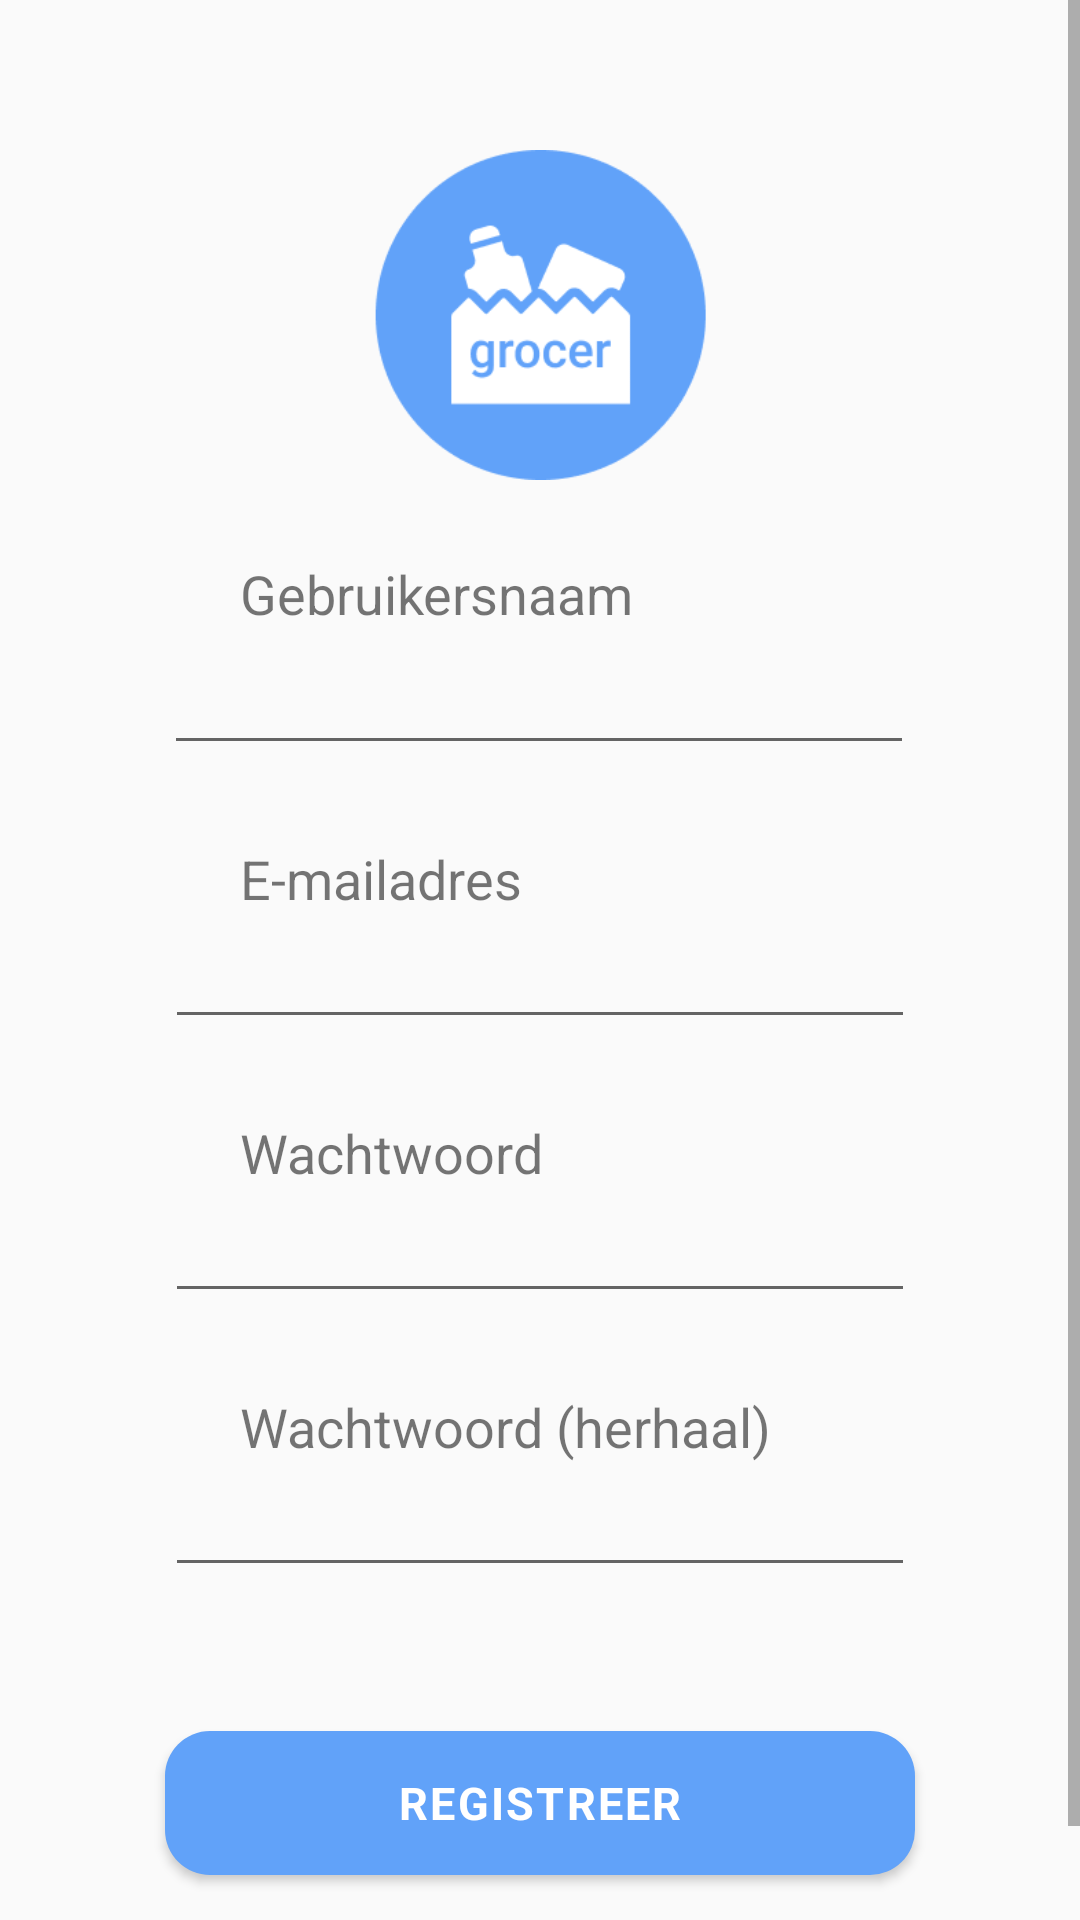

Produce the Android XML layout that renders to this screen, including the resource entries it uses.
<!-- AndroidManifest.xml: application theme AppTheme -->
<!-- res/layout/activity_sign_up.xml -->
<?xml version="1.0" encoding="utf-8"?>
<androidx.constraintlayout.widget.ConstraintLayout
    xmlns:android="http://schemas.android.com/apk/res/android"
    xmlns:app="http://schemas.android.com/apk/res-auto"
    xmlns:tools="http://schemas.android.com/tools"
    android:layout_width="match_parent"
    android:layout_height="match_parent">

    <ScrollView
        android:layout_width="match_parent"
        android:layout_height="match_parent"
        app:layout_constraintBottom_toBottomOf="parent"
        app:layout_constraintEnd_toEndOf="parent"
        app:layout_constraintStart_toStartOf="parent"
        app:layout_constraintTop_toTopOf="parent">


        <androidx.constraintlayout.widget.ConstraintLayout
            android:layout_width="match_parent"
            android:layout_height="wrap_content">

            <Button
                android:id="@+id/submitButtonSignUp"
                style="@style/ButtonPrimaryStyle"
                android:layout_width="250dp"
                android:layout_height="wrap_content"
                android:layout_marginBottom="48dp"
                android:text="Registreer"
                app:layout_constraintBottom_toBottomOf="parent"
                app:layout_constraintEnd_toEndOf="parent"
                app:layout_constraintStart_toStartOf="parent" />

            <EditText
                android:id="@+id/inputUsernameSignUp"
                android:layout_width="250dp"
                android:layout_height="45dp"
                android:layout_marginTop="50dp"
                android:layout_marginBottom="50dp"
                android:ems="10"
                android:inputType="textPersonName"
                app:layout_constraintBottom_toTopOf="@+id/inputEmailSignUp"
                app:layout_constraintEnd_toEndOf="parent"
                app:layout_constraintHorizontal_bias="0.496"
                app:layout_constraintStart_toStartOf="parent"
                app:layout_constraintTop_toBottomOf="@+id/imageView"
                app:layout_constraintVertical_bias="1.0" />

            <EditText
                android:id="@+id/inputPasswordVerificationSignUp"
                android:layout_width="250dp"
                android:layout_height="wrap_content"
                android:layout_marginBottom="48dp"
                android:ems="10"
                android:inputType="textPassword"
                app:layout_constraintBottom_toTopOf="@+id/submitButtonSignUp"
                app:layout_constraintEnd_toEndOf="parent"
                app:layout_constraintStart_toStartOf="parent" />

            <EditText
                android:id="@+id/inputPasswordSignUp"
                android:layout_width="250dp"
                android:layout_height="wrap_content"
                android:layout_marginBottom="50dp"
                android:ems="10"
                android:inputType="textPassword"
                app:layout_constraintBottom_toTopOf="@+id/inputPasswordVerificationSignUp"
                app:layout_constraintEnd_toEndOf="parent"
                app:layout_constraintStart_toStartOf="parent" />

            <EditText
                android:id="@+id/inputEmailSignUp"
                android:layout_width="250dp"
                android:layout_height="wrap_content"
                android:layout_marginBottom="50dp"
                android:ems="10"
                android:inputType="textEmailAddress"
                app:layout_constraintBottom_toTopOf="@+id/inputPasswordSignUp"
                app:layout_constraintEnd_toEndOf="parent"
                app:layout_constraintStart_toStartOf="parent" />

            <ImageView
                android:id="@+id/imageView"
                android:layout_width="160dp"
                android:layout_height="110dp"
                android:layout_marginTop="50dp"
                app:layout_constraintEnd_toEndOf="parent"
                app:layout_constraintStart_toStartOf="parent"
                app:layout_constraintTop_toTopOf="parent"
                app:srcCompat="@mipmap/logo" />

            <TextView
                android:id="@+id/textView14"
                android:layout_width="wrap_content"
                android:layout_height="wrap_content"
                android:text="@string/password"
                android:textSize="18sp"
                app:layout_constraintBottom_toTopOf="@+id/inputPasswordSignUp"
                app:layout_constraintStart_toStartOf="@+id/guideline6" />

            <TextView
                android:id="@+id/textView12"
                android:layout_width="wrap_content"
                android:layout_height="wrap_content"
                android:text="@string/username"
                android:textSize="18sp"
                app:layout_constraintBottom_toTopOf="@+id/inputUsernameSignUp"
                app:layout_constraintStart_toStartOf="@+id/guideline6" />

            <TextView
                android:id="@+id/textView15"
                android:layout_width="wrap_content"
                android:layout_height="wrap_content"
                android:text="@string/password_verification"
                android:textSize="18sp"
                app:layout_constraintBottom_toTopOf="@+id/inputPasswordVerificationSignUp"
                app:layout_constraintStart_toStartOf="@+id/guideline6" />

            <TextView
                android:id="@+id/textView13"
                android:layout_width="wrap_content"
                android:layout_height="wrap_content"
                android:text="@string/email"
                android:textSize="18sp"
                app:layout_constraintBottom_toTopOf="@+id/inputEmailSignUp"
                app:layout_constraintStart_toStartOf="@+id/guideline6" />

            <androidx.constraintlayout.widget.Guideline
                android:id="@+id/guideline6"
                android:layout_width="wrap_content"
                android:layout_height="wrap_content"
                android:orientation="vertical"
                app:layout_constraintGuide_begin="80dp" />
        </androidx.constraintlayout.widget.ConstraintLayout>
    </ScrollView>

</androidx.constraintlayout.widget.ConstraintLayout>
<!-- resources referenced by this layout -->
<resources>
  <!-- mipmap logo: png bitmap (mipmap-mdpi, 8176 bytes) -->
  <string name="email">E-mailadres</string>
  <string name="password">Wachtwoord</string>
  <string name="password_verification">Wachtwoord (herhaal)</string>
  <string name="username">Gebruikersnaam</string>
  <style name="ButtonPrimaryStyle" parent="@android:style/Widget.Button">
          <item name="android:layout_width">fill_parent</item>
          <item name="android:gravity">center</item>
          <item name="android:background">@drawable/button_primary</item>
          <item name="android:textSize">15sp</item>
          <item name="android:letterSpacing">0.05</item>
          <item name="android:textColor">@color/colorWhite</item>
          <item name="android:textStyle">bold</item>
          <item name="android:textAllCaps">true</item>
      </style>
  <style name="AppTheme" parent="Theme.AppCompat.Light.NoActionBar">
          
          <item name="colorPrimary">@color/colorPrimary</item>
          <item name="colorPrimaryDark">@color/colorPrimaryDark</item>
          <item name="colorAccent">@color/colorAccent</item>
      </style>
  <!-- drawable button_primary (drawable) -->
  <?xml version="1.0" encoding="utf-8"?>
  <selector xmlns:android="http://schemas.android.com/apk/res/android">
      <item>
          <shape android:shape="rectangle">
              <solid android:color="#61A2F9"/>
              
              <corners android:radius="15dp" />
          </shape>
      </item>
  </selector>
  <color name="colorWhite">#FFFFFF</color>
  <color name="colorPrimary">#61A2F9</color>
  <color name="colorPrimaryDark">#B1B3B6</color>
  <color name="colorAccent">#80B4FB</color>
</resources>
